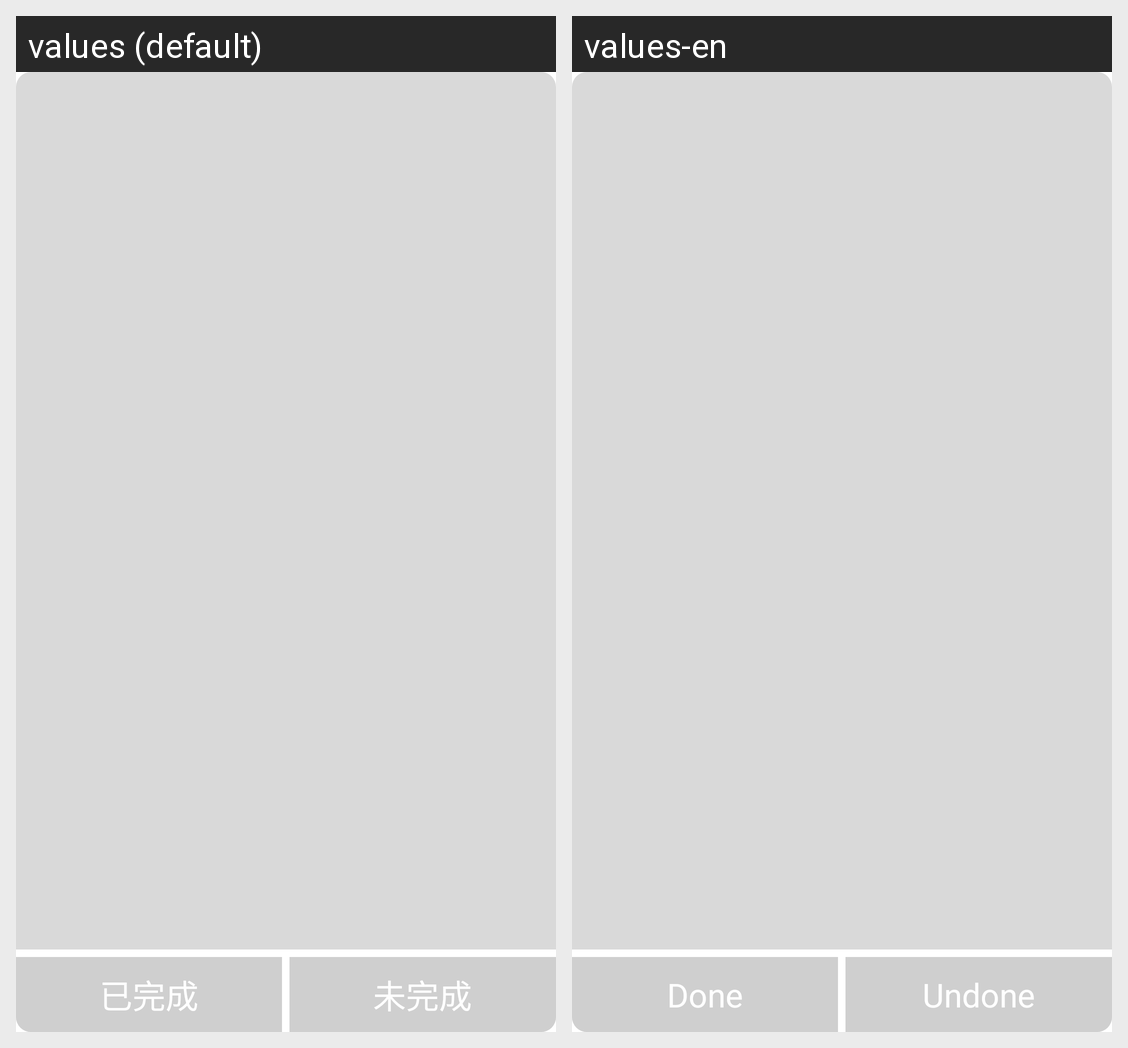

The same Android screen rendered under two of its app's locales, left to right. List the strings drawn on it with the default value and each locale's translation.
Android screen res/layout/check_task_state.xml rendered under 2 locales, left to right: values (default), values-en. Device: Nexus 5 (rendered at 1080×1920; each locale shown at half size, 540×960, under a caption strip naming it); theme AppTheme.
Strings drawn on this screen, with the default value and each locale's value (text and hints the layout hard-codes, and strings that could not be matched under every locale, appear in the picture but are not listed):

task_state_done
  values: 已完成
  values-en: Done

task_state_undone
  values: 未完成
  values-en: Undone
